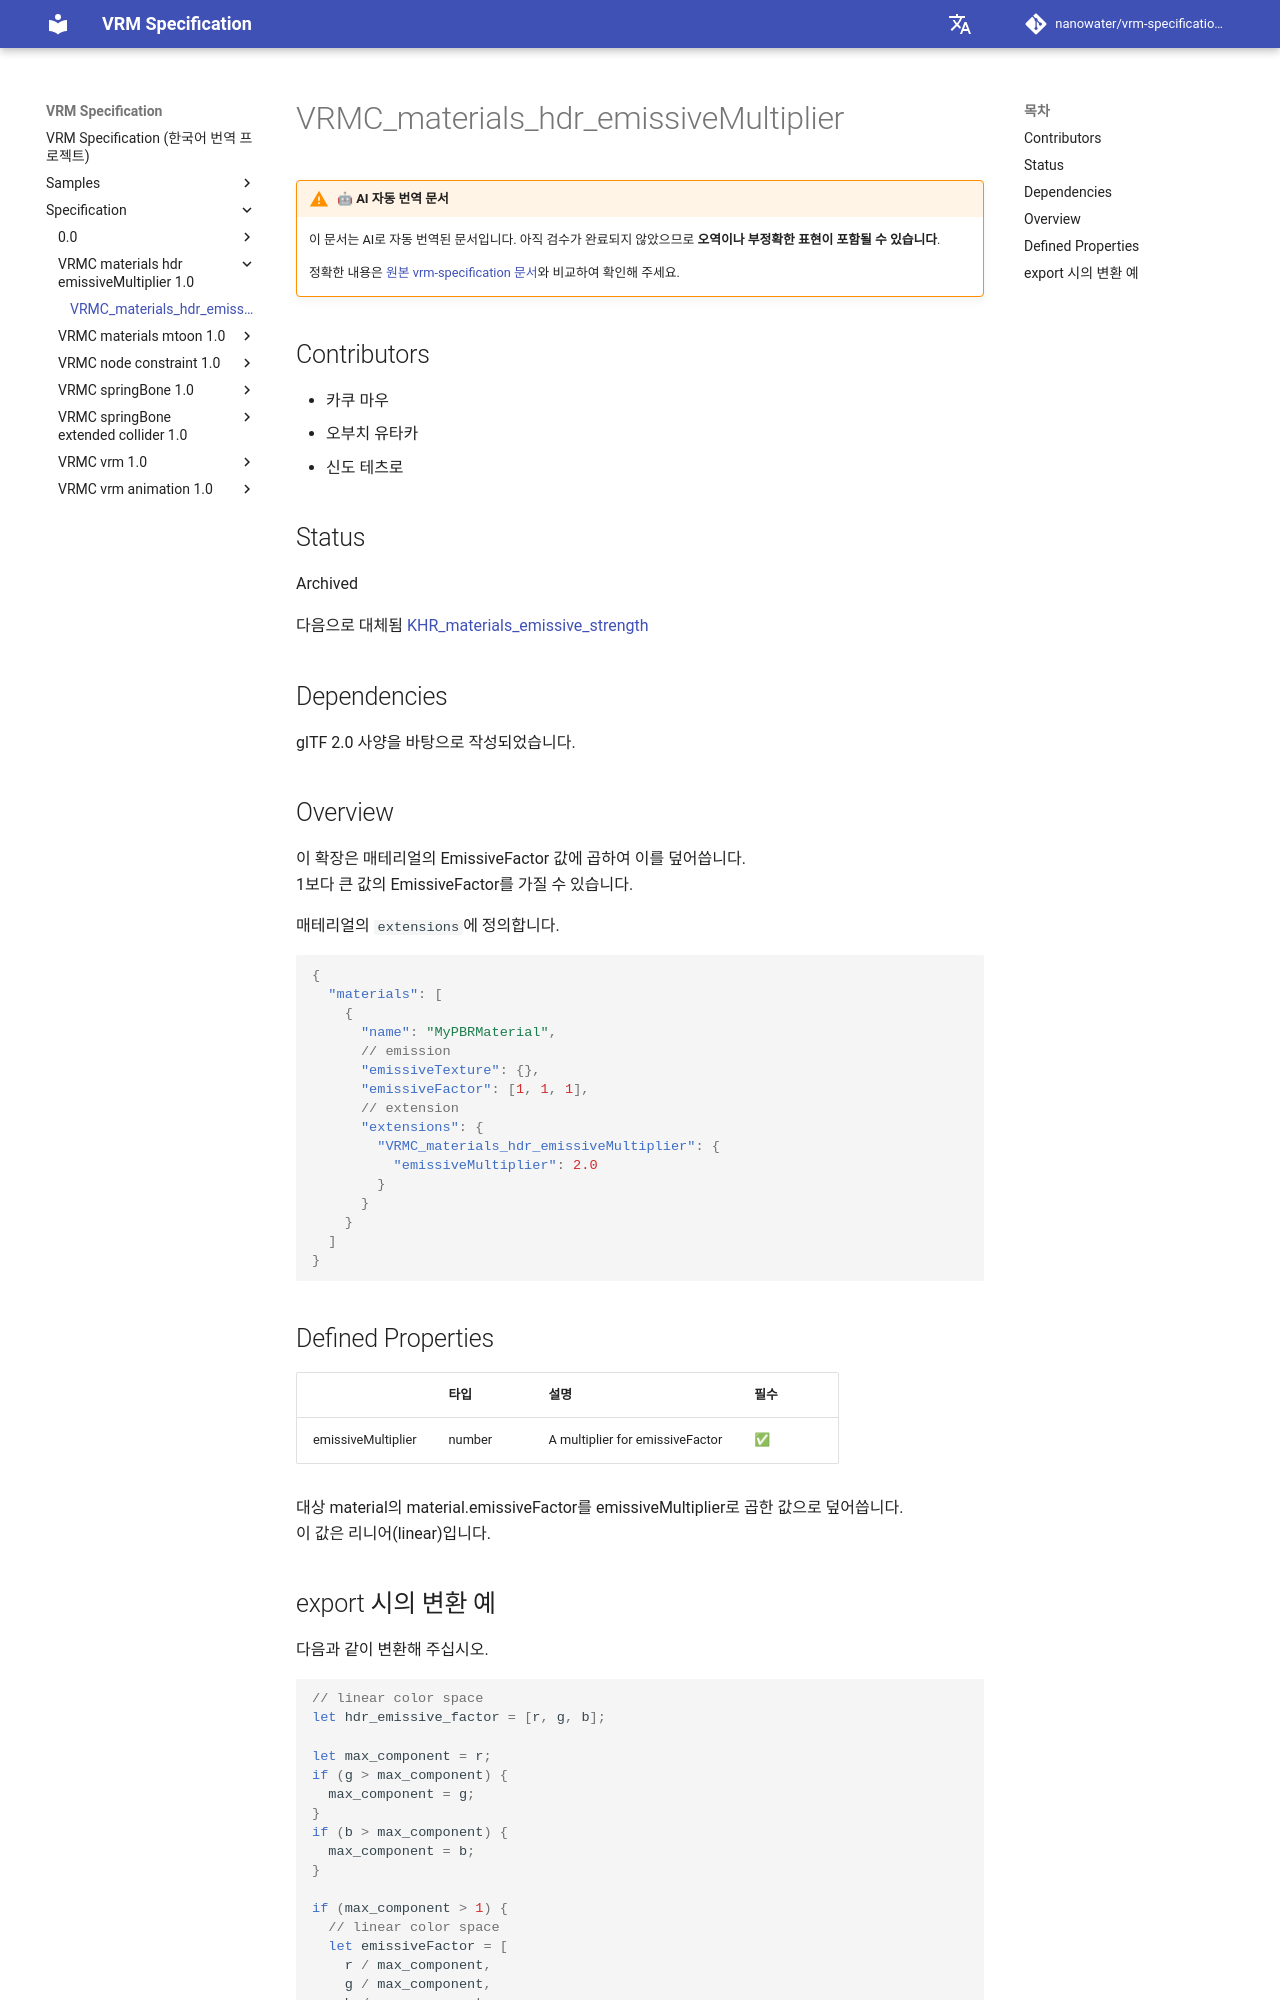

repository: nanowater/vrm-specification-ko · page: specification/VRMC_materials_hdr_emissiveMultiplier-1.0/index.html · generator: mkdocs

# VRMC_materials_hdr_emissiveMultiplier

!!! warning "🤖 AI 자동 번역 문서"

    이 문서는 AI로 자동 번역된 문서입니다. 아직 검수가 완료되지 않았으므로 **오역이나 부정확한 표현이 포함될 수 있습니다**.

    정확한 내용은 [원본 vrm-specification 문서](https://github.com/vrm-c/vrm-specification)와 비교하여 확인해 주세요.

## Contributors

- 카쿠 마우
- 오부치 유타카
- 신도 테츠로

## Status

Archived

다음으로 대체됨 [KHR_materials_emissive_strength](https://github.com/KhronosGroup/glTF/blob/main/extensions/2.0/Khronos/KHR_materials_emissive_strength/README.md)

## Dependencies

glTF 2.0 사양을 바탕으로 작성되었습니다.

## Overview

이 확장은 매테리얼의 EmissiveFactor 값에 곱하여 이를 덮어씁니다.
1보다 큰 값의 EmissiveFactor를 가질 수 있습니다.

매테리얼의 `extensions`에 정의합니다.

```json
{
  "materials": [
    {
      "name": "MyPBRMaterial",
      // emission
      "emissiveTexture": {},
      "emissiveFactor": [1, 1, 1],
      // extension
      "extensions": {
        "VRMC_materials_hdr_emissiveMultiplier": {
          "emissiveMultiplier": 2.0
        }
      }
    }
  ]
}
```

## Defined Properties

|                    | 타입   | 설명                            | 필수 |
| ------------------ | ------ | ------------------------------- | :--- |
| emissiveMultiplier | number | A multiplier for emissiveFactor | ✅   |

대상 material의 material.emissiveFactor를 emissiveMultiplier로 곱한 값으로 덮어씁니다.
이 값은 리니어(linear)입니다.
